2-way image classification set "trashnet_split" from GitHub (owvr27/luxura); label vocabulary: metal, plastic.

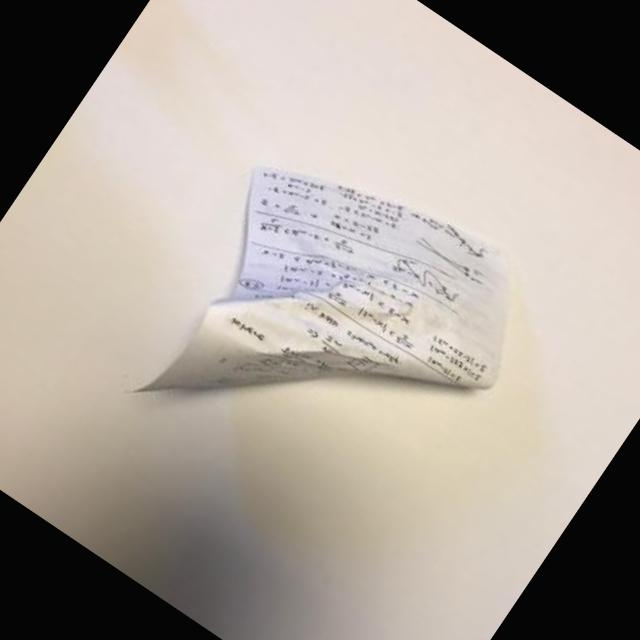
Label: plastic

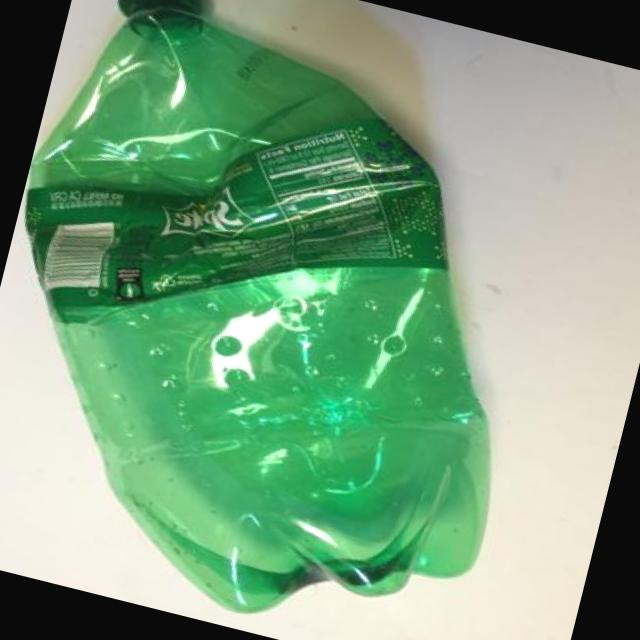
Label: plastic

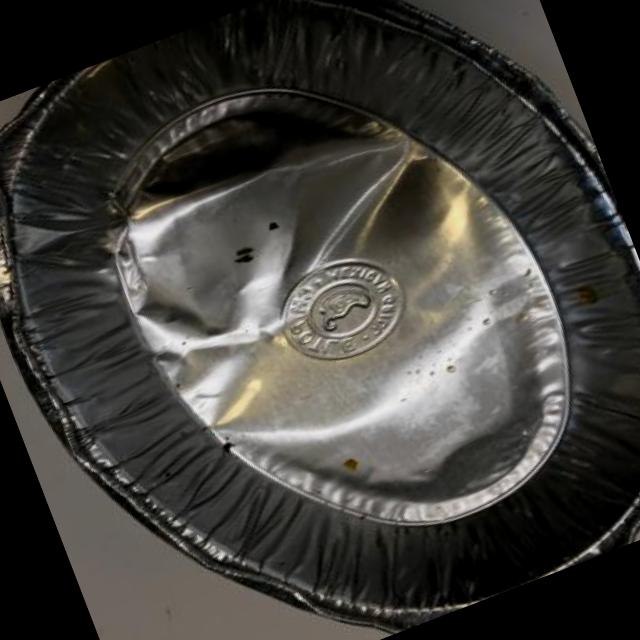
Label: metal

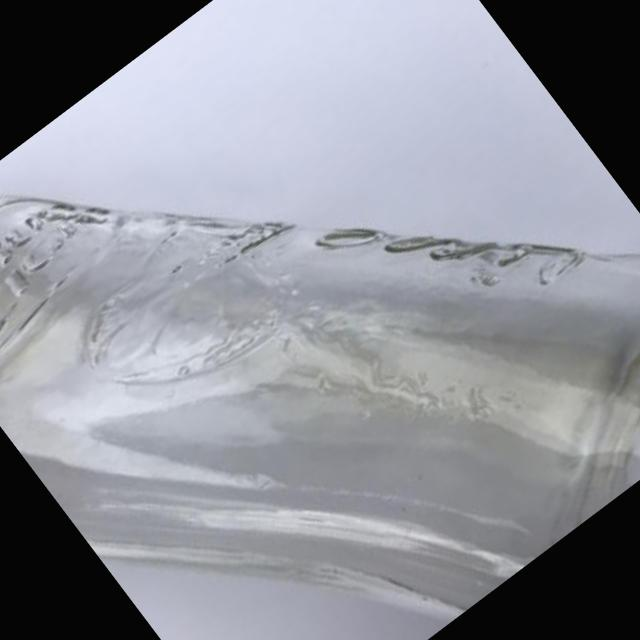
Label: plastic

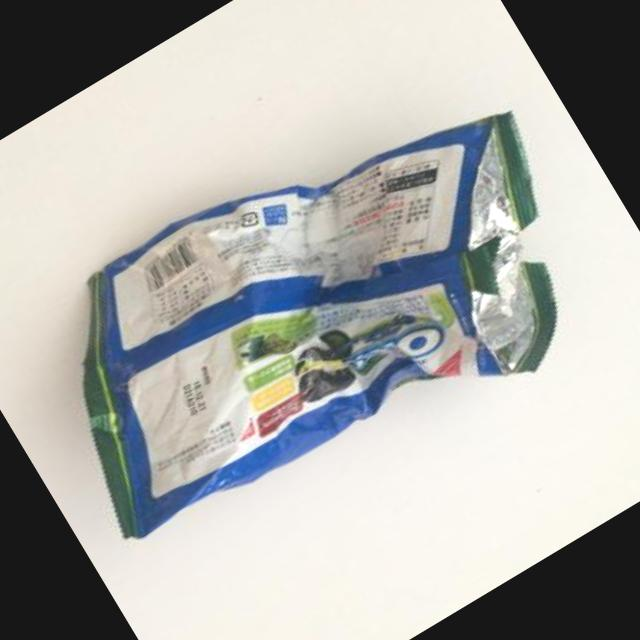
Label: plastic

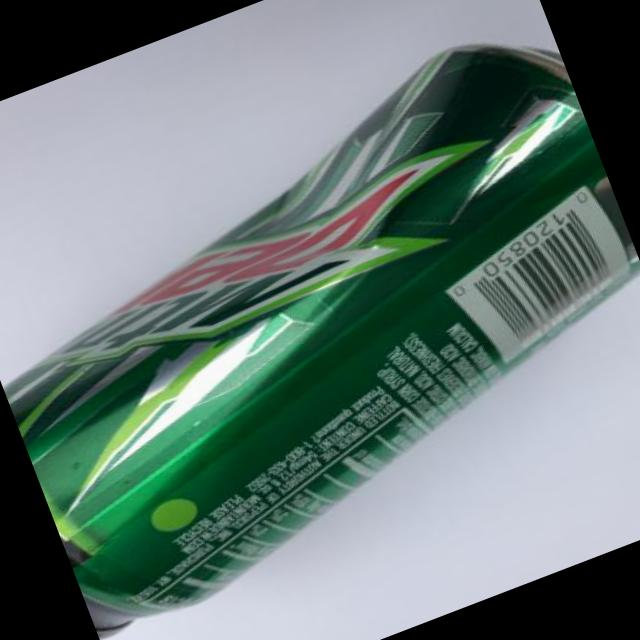
Label: metal
